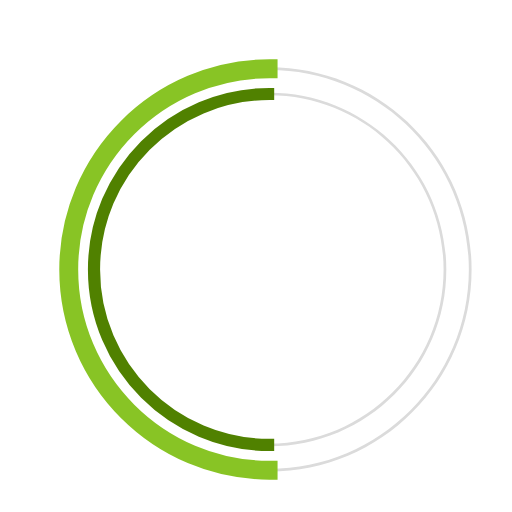
t = 0.00 s
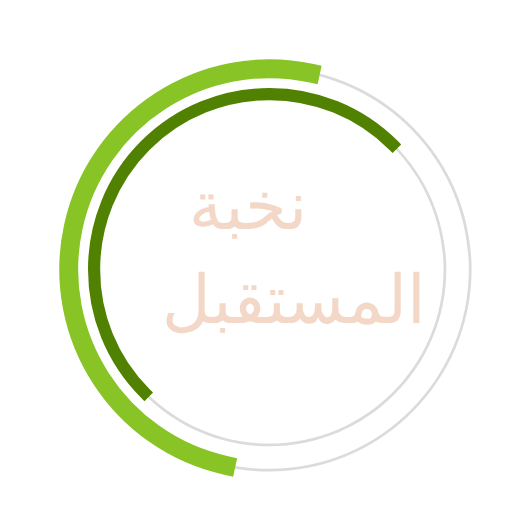
t = 0.23 s
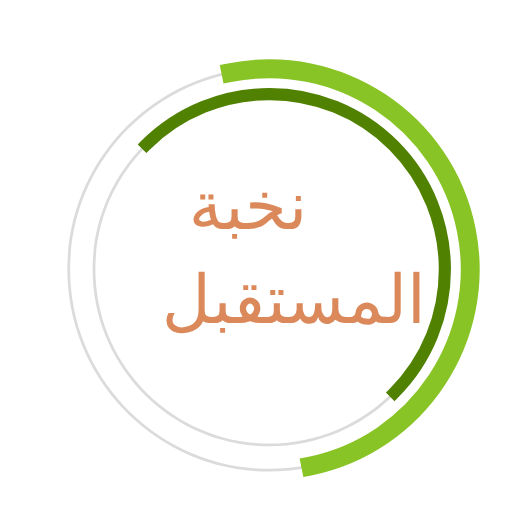
t = 0.68 s
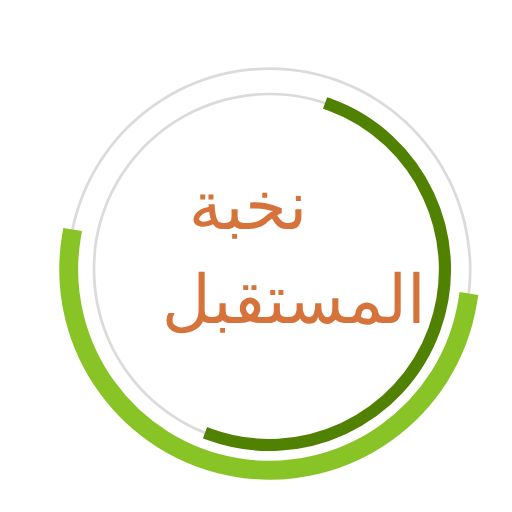
t = 1.00 s
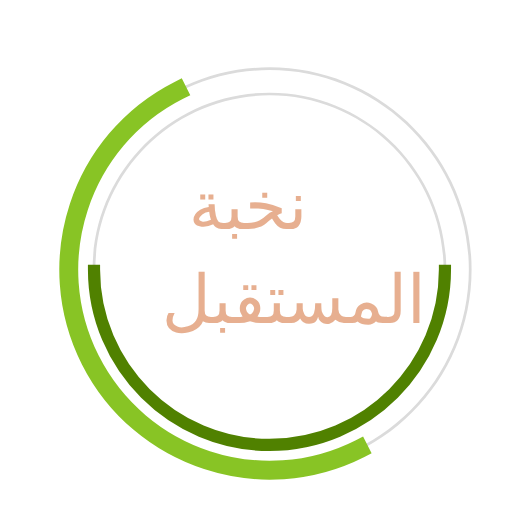
t = 1.35 s
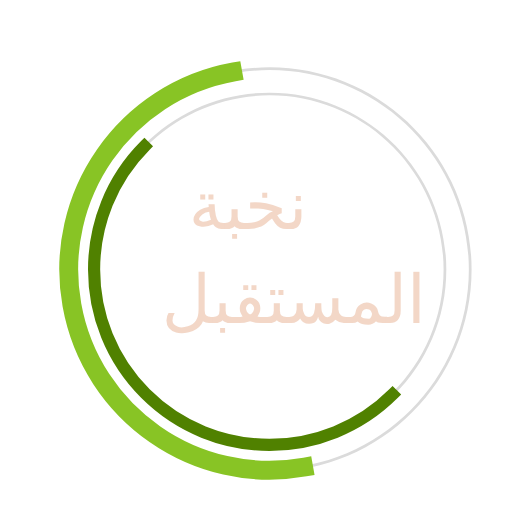
t = 1.58 s

The animated SVG that drew these frames (rendered in a browser with its animation timeline set to each time). Animation: 4 SMIL elements (animate=2,animateTransform=2); one cycle of 2.00 s, repeats indefinitely.

 <svg
  version="1.1"
  id="dc-spinner"
  xmlns="http://www.w3.org/2000/svg"
  x="0px" y="0px"
 width="150" height="150"
  viewBox="0 0 38 38"
  preserveAspectRatio="xMinYMin meet"
  >
   <text x="14" y="17" font-family="arial" font-size="5px" style="letter-spacing:0.6" fill="#D06224">نخبة
     <animate
       attributeName="opacity"
       values="0;1;0" dur="1.8s"
       repeatCount="indefinite"/>
  </text>
  <text x="12" y="24" font-family="arial" font-size="5px" style="letter-spacing:0.6" fill="#D06224">المستقبل
     <animate
       attributeName="opacity"
       values="0;1;0" dur="1.8s"
       repeatCount="indefinite"/>
  </text>


  <path fill="#dbdbdb" d="M20,35c-8.271,0-15-6.729-15-15S11.729,5,20,5s15,6.729,15,15S28.271,35,20,35z M20,5.203
    C11.841,5.203,5.203,11.841,5.203,20c0,8.159,6.638,14.797,14.797,14.797S34.797,28.159,34.797,20
    C34.797,11.841,28.159,5.203,20,5.203z">
  </path>

  <path fill="#dbdbdb" d="M20,33.125c-7.237,0-13.125-5.888-13.125-13.125S12.763,6.875,20,6.875S33.125,12.763,33.125,20
    S27.237,33.125,20,33.125z M20,7.078C12.875,7.078,7.078,12.875,7.078,20c0,7.125,5.797,12.922,12.922,12.922
    S32.922,27.125,32.922,20C32.922,12.875,27.125,7.078,20,7.078z">
  </path>

  <path fill="#2AA198" stroke="#88c425" stroke-width="1.2" stroke-miterlimit="10" d="M5.203,20
			c0-8.159,6.638-14.797,14.797-14.797V5C11.729,5,5,11.729,5,20s6.729,15,15,15v-0.203C11.841,34.797,5.203,28.159,5.203,20z">
  <animateTransform
        attributeName="transform"
        type="rotate"
        from="0 20 20"
        to="360 20 20"
        calcMode="spline"
        keySplines="0.4, 0, 0.2, 1"
        keyTimes="0;1"
        dur="2s"
        repeatCount="indefinite" />
   </path>

  <path fill="#859900" stroke="#508100" stroke-width="0.7" stroke-miterlimit="10" d="M7.078,20
  c0-7.125,5.797-12.922,12.922-12.922V6.875C12.763,6.875,6.875,12.763,6.875,20S12.763,33.125,20,33.125v-0.203
  C12.875,32.922,7.078,27.125,7.078,20z">
   <animateTransform
      attributeName="transform"
      type="rotate"
      from="0 20 20"
      to="360 20 20"
      dur="1.8s"
      repeatCount="indefinite" />
    </path>
  </svg>
